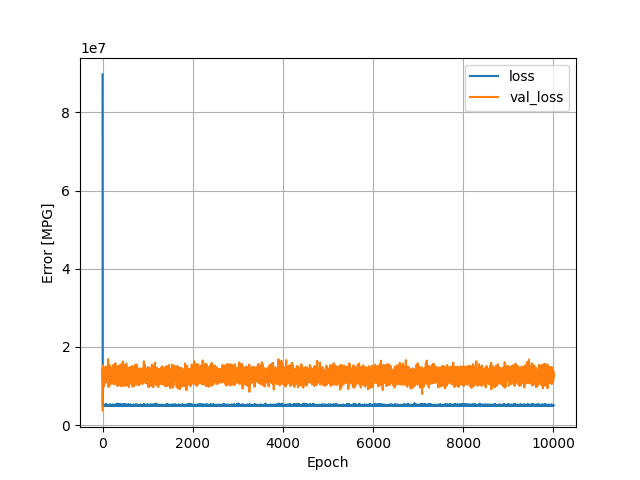

The table this chart was drawn from, first rows:
, loss, val_loss, epoch
0, 89718704, 3757206, 0
1, 5222266, 14525685, 1
2, 5134758, 12893473, 2
3, 5071616, 12944952, 3
4, 4953442, 11973047, 4
5, 5027064, 12041445, 5
6, 4965452, 13823872, 6
7, 4953343, 11821651, 7
8, 4974244, 11164687, 8
9, 4920398, 12862459, 9
10, 5138636, 12118403, 10
11, 5046208, 13940951, 11
12, 5052447, 13086086, 12
13, 5009292, 15316007, 13
14, 4980210, 13408946, 14
15, 5191232, 12586001, 15
16, 5094319, 13333147, 16
17, 5110454, 12475975, 17
18, 5019086, 11930142, 18
19, 5007806, 10451483, 19
20, 4979373, 12147662, 20
21, 4962694, 12625545, 21
22, 5163241, 9787689, 22
23, 5145531, 12666441, 23
24, 4963994, 11424528, 24
25, 5083435, 12156395, 25
26, 4960966, 12629424, 26
27, 4974355, 12034875, 27
28, 4998850, 13281021, 28
29, 5042685, 12637920, 29
30, 4902199, 11476410, 30
31, 4917782, 13421163, 31
32, 4914162, 11510567, 32
33, 4997862, 11848198, 33
34, 5050952, 12842775, 34
35, 5126396, 10971563, 35
36, 5051900, 11759662, 36
37, 5096518, 12692285, 37
38, 5057948, 12518622, 38
39, 5106940, 12009933, 39
40, 4968493, 13849327, 40
41, 4967304, 12314679, 41
42, 4910996, 12979707, 42
43, 5079660, 12487598, 43
44, 5118454, 12672233, 44
45, 5026080, 12674067, 45
46, 4963898, 10509414, 46
47, 5016176, 13353003, 47
48, 4907636, 13292325, 48
49, 4941444, 14318230, 49
50, 5072332, 12739994, 50
51, 4907720, 13639595, 51
52, 5008236, 13406571, 52
53, 5055311, 12371921, 53
54, 4951966, 12737822, 54
55, 4989973, 12658272, 55
56, 4964132, 13409280, 56
57, 4927636, 13026423, 57
58, 4955577, 11744667, 58
59, 5208100, 13378254, 59
... 9,940 more rows
